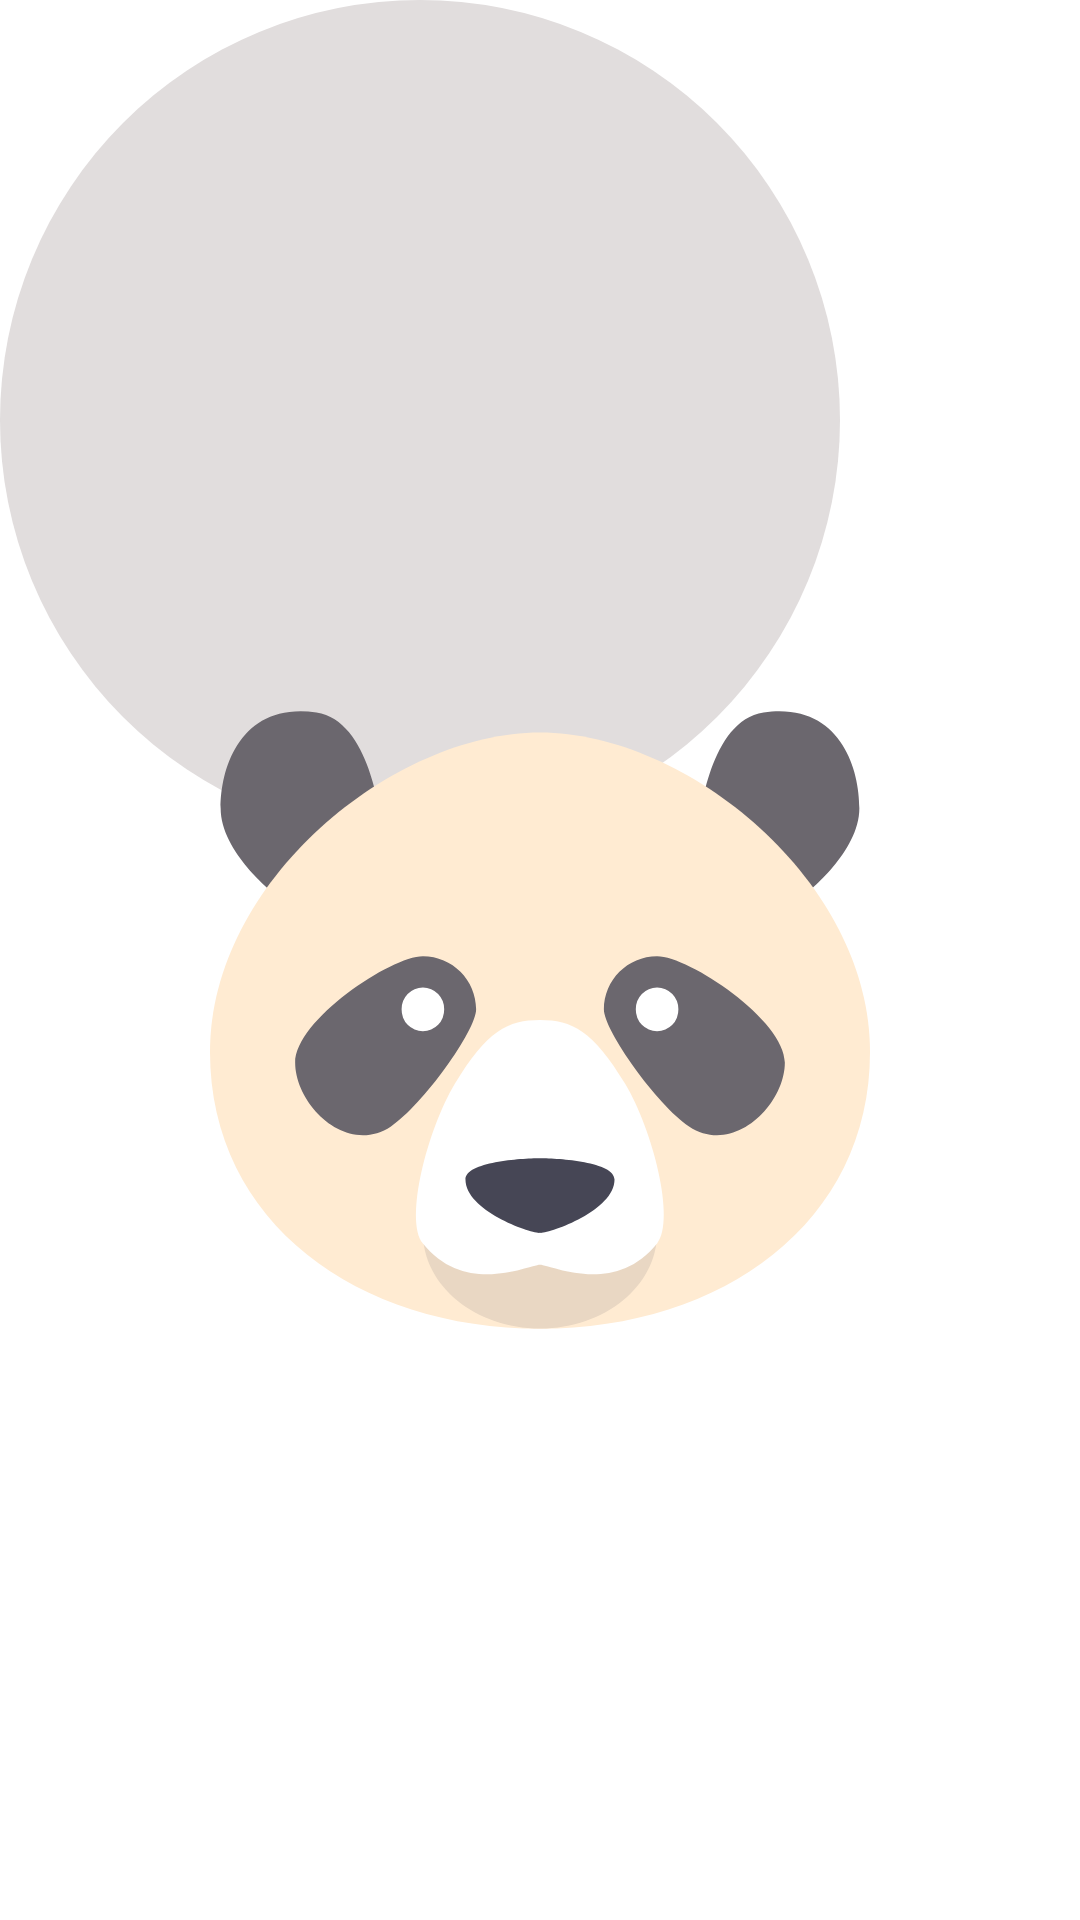

This screen was rendered from an Android layout file. Write that file and the resources it references.
<!-- AndroidManifest.xml: application theme Theme.FinlakeApp -->
<!-- res/layout/bear_mascot.xml -->
<?xml version="1.0" encoding="utf-8"?>
<androidx.constraintlayout.widget.ConstraintLayout xmlns:android="http://schemas.android.com/apk/res/android"
    xmlns:app="http://schemas.android.com/apk/res-auto"
    android:layout_width="wrap_content"
    android:layout_height="wrap_content">

    <include layout="@layout/bear_mascot_placeholder" />

    <ImageView
        android:id="@+id/iv_bear"
        android:layout_width="wrap_content"
        android:layout_height="wrap_content"
        android:layout_marginTop="40dp"
        android:background="@drawable/yeti_mascot_1"
        android:contentDescription="@string/todo"
        app:layout_constraintBottom_toBottomOf="parent"
        app:layout_constraintEnd_toEndOf="parent"
        app:layout_constraintStart_toStartOf="parent"
        app:layout_constraintTop_toTopOf="parent" />

</androidx.constraintlayout.widget.ConstraintLayout>
<!-- res/layout/bear_mascot_placeholder.xml (included above) -->
<?xml version="1.0" encoding="utf-8"?>
<FrameLayout xmlns:android="http://schemas.android.com/apk/res/android"
    xmlns:app="http://schemas.android.com/apk/res-auto"
    android:layout_width="wrap_content"
    android:layout_height="wrap_content"
    android:background="@drawable/round_icon"
    android:layout_gravity="center"
    >

</FrameLayout>
<!-- resources referenced by this layout -->
<resources>
  <!-- drawable round_icon (drawable) -->
  <?xml version="1.0" encoding="utf-8"?>
  <shape
      xmlns:android="http://schemas.android.com/apk/res/android"
      android:shape="oval">
      <solid
          android:color="#E1DDDD"/>
      <size
          android:width="280dp"
          android:height="280dp"/>
  </shape>
  <!-- drawable yeti_mascot_1: vector/xml drawable (drawable, 2288 chars, omitted) -->
  <style name="Theme.FinlakeApp" parent="Theme.MaterialComponents.DayNight.DarkActionBar">
          
          <item name="colorPrimary">@color/purple_500</item>
          <item name="colorPrimaryVariant">@color/purple_700</item>
          <item name="colorOnPrimary">@color/white</item>
          
          <item name="colorSecondary">@color/teal_200</item>
          <item name="colorSecondaryVariant">@color/teal_700</item>
          <item name="colorOnSecondary">@color/black</item>
          
          <item name="android:statusBarColor">?attr/colorPrimaryVariant</item>
          
      </style>
  <color name="purple_500">#FF6200EE</color>
  <color name="purple_700">#FF3700B3</color>
  <color name="white">#ffffff</color>
  <color name="teal_200">#FF03DAC5</color>
  <color name="teal_700">#FF018786</color>
  <color name="black">#FF000000</color>
</resources>
